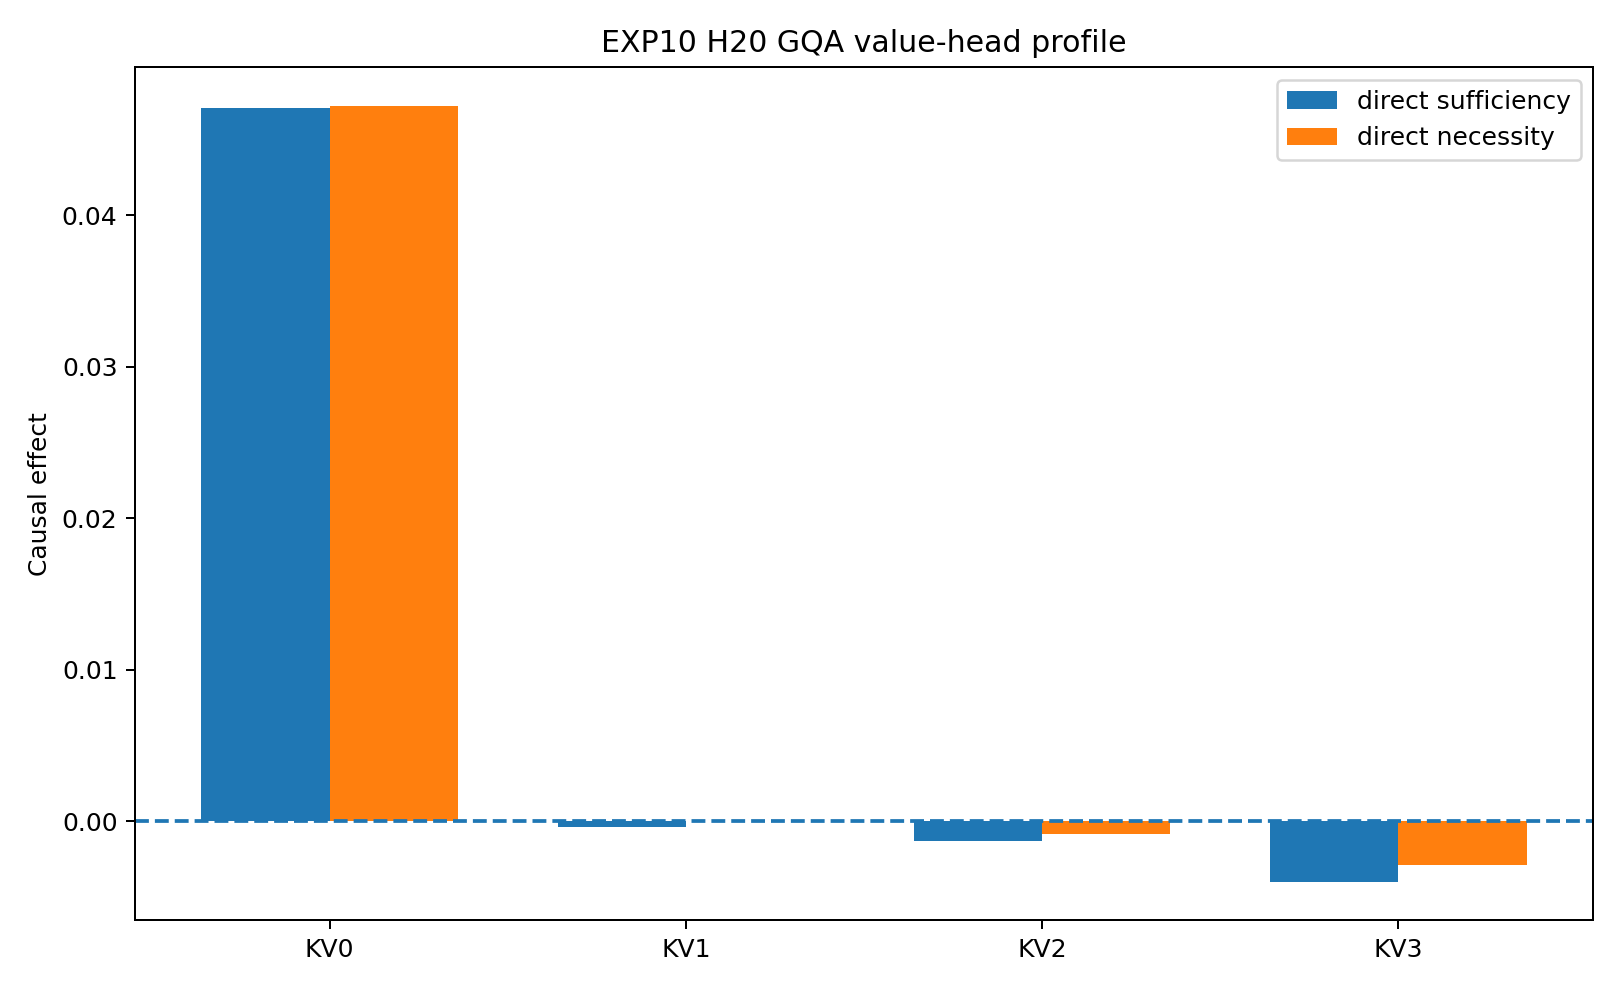

The data file committed next to this chart (first rows):
head, direct_sufficiency_mean, direct_sufficiency_ci_low, direct_sufficiency_ci_high, direct_necessity_mean, direct_necessity_ci_low, direct_necessity_ci_high, leave_one_out_marginal_sufficiency_mean, leave_one_out_marginal_sufficiency_ci_lo…, leave_one_out_marginal_sufficiency_ci_hi…, leave_one_out_marginal_necessity_mean, leave_one_out_marginal_necessity_ci_low, leave_one_out_marginal_necessity_ci_high
0, 0.04705, 0.04413, 0.0501, 0.04721, 0.04426, 0.0503, 0.04823, 0.04519, 0.05148, 0.04728, 0.04424, 0.0505
1, -0.0003604, -0.000981, 0.0002623, 3.8290085891882576e-05, -0.0006479, 0.0007047, 8.086021989583969e-05, -0.0004219, 0.0005693, 0.0001751, -0.0006099, 0.0009255
2, -0.001292, -0.002, -0.0005756, -0.000852, -0.001446, -0.0003069, -0.0004892, -0.001169, 0.0002053, -0.0008433, -0.001453, -0.0002102
3, -0.003972, -0.004878, -0.003068, -0.002855, -0.003729, -0.001979, -0.003328, -0.004109, -0.002598, -0.002576, -0.00331, -0.001814
